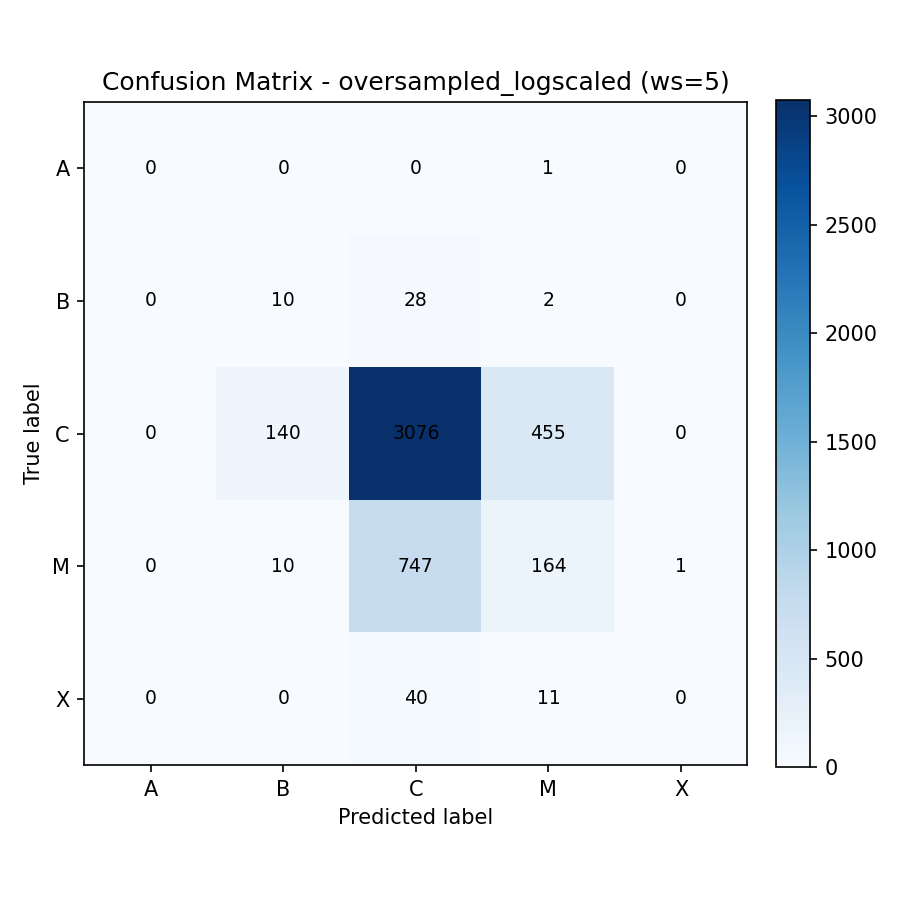

Data behind this chart, as committed beside it:
, A, B, C, M, X
A, 0, 0, 0, 1, 0
B, 0, 10, 28, 2, 0
C, 0, 140, 3076, 455, 0
M, 0, 10, 747, 164, 1
X, 0, 0, 40, 11, 0
